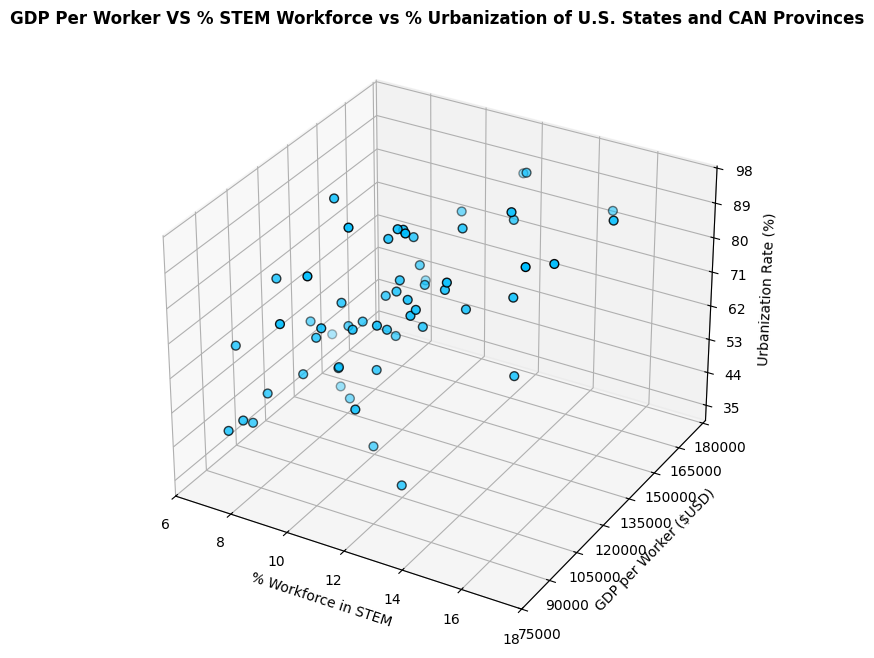

Here is the Python script that generated this plot:
import matplotlib.pyplot as plt

gdp_per_worker = [ #data set variable 1
    139054.84, 149734.53, 109288.54, 125959.58, 105513.48,
    108618.67, 161430.35, 130445.52, 151336.56, 155698.46,
    115580.11, 123660.61, 125564.36, 105291.61, 139067.20,
    125413.54, 120424.05, 117436.89, 108130.82, 115679.85,
    97305.39, 110828.50, 136466.34, 154533.14, 118758.52,
    128518.24, 92437.59, 113386.30, 100355.61, 125838.93,
    97301.50, 87770.63, 132602.75, 122842.78, 128198.93,
    140244.60, 120544.10, 174374.81, 123896.53, 126044.22,
    103241.15, 125437.60, 108254.73, 122930.41, 84554.68,
    126529.48, 96173.01, 121054.01, 134651.50, 111100.76,
    114426.02, 119158.00, 134314.49, 124530.50, 103321.59,
    133649.44, 175084.70, 119117.41, 117060.37, 119515.27
]

workforce_in_stem = [ #data set variable 2
    10.40, 9.90, 9.50, 10.70, 8.50, 7.40, 12.70, 14.60, 12.90, 10.80,
    9.50, 10.60, 10.20, 9.20, 11.90, 10.10, 9.10, 11.50, 9.60, 9.20,
    6.70, 10.60, 15.20, 16.10, 11.60, 12.70, 7.60, 10.60, 10.70, 8.40,
    7.80, 7.60, 11.00, 8.50, 14.40, 13.50, 11.20, 11.80, 11.50, 10.40,
    8.90, 10.60, 8.80, 12.40, 7.30, 12.10, 8.40, 11.10, 7.50, 9.90,
    10.50, 9.70, 10.50, 10.60, 12.10, 14.00, 14.90, 9.20, 10.70, 7.80
]

urbanization_rate = [ #data set variable 3
    74.30, 64.90, 57.70, 89.30, 55.50, 76.90, 94.20, 86.00, 86.30, 82.60,
    91.50, 74.10, 86.10, 69.20, 86.90, 71.20, 63.20, 72.30, 58.70, 71.50,
    62.60, 38.60, 85.60, 91.30, 73.50, 71.90, 46.30, 69.50, 53.40, 43.10,
    52.40, 49.00, 73.00, 94.10, 58.30, 93.80, 74.50, 87.40, 66.70, 61.00,
    82.80, 76.30, 64.60, 80.50, 47.00, 76.50, 72.40, 91.10, 51.50, 67.90,
    57.20, 66.20, 83.70, 89.80, 35.10, 75.60, 83.40, 44.60, 67.10, 62.00
]

#Create a figure with three-dimensional axes
fig = plt.figure(figsize = (12, 8))
ax = fig.add_subplot(111, projection = '3d')

#3D Scatter Plot tick values
y_ticks = [75000, 90000, 105000, 120000, 135000, 150000, 165000, 180000]
x_ticks = [6, 8, 10, 12, 14, 16, 18]
z_ticks = [35, 44, 53, 62, 71, 80, 89, 98]

ax.scatter(
    workforce_in_stem,   #X axis
    gdp_per_worker,      #Y axis
    urbanization_rate,   #Z axis
    color = 'deepskyblue', #Dot color
    s = 40,              #Dot size
    edgecolor = 'black'  
)

#Set axis labels
ax.set_xlabel('% Workforce in STEM', fontsize = 10, fontname = 'Georgia')
ax.set_ylabel('GDP per Worker ($USD)', fontsize = 10, fontname = 'Georgia')
ax.set_zlabel('Urbanization Rate (%)', fontsize = 10, fontname = 'Georgia')
ax.set_title('GDP Per Worker VS % STEM Workforce vs % Urbanization of U.S. States and CAN Provinces',
    fontsize = 12, fontname = 'Georgia', fontweight = 'bold')

#Set ticks and adjust font
ax.set_xticks(x_ticks)
ax.set_xticklabels([str(x) for x in x_ticks], fontname = 'Georgia', fontsize = 10)

ax.set_yticks(y_ticks)
ax.set_yticklabels([str(y) for y in y_ticks], fontname = 'Georgia', fontsize = 10)  

ax.set_zticks(z_ticks)
ax.set_zticklabels([str(z) for z in z_ticks], fontname = 'Georgia', fontsize = 10)

plt.tight_layout() #Adjusts spacing
plt.show()